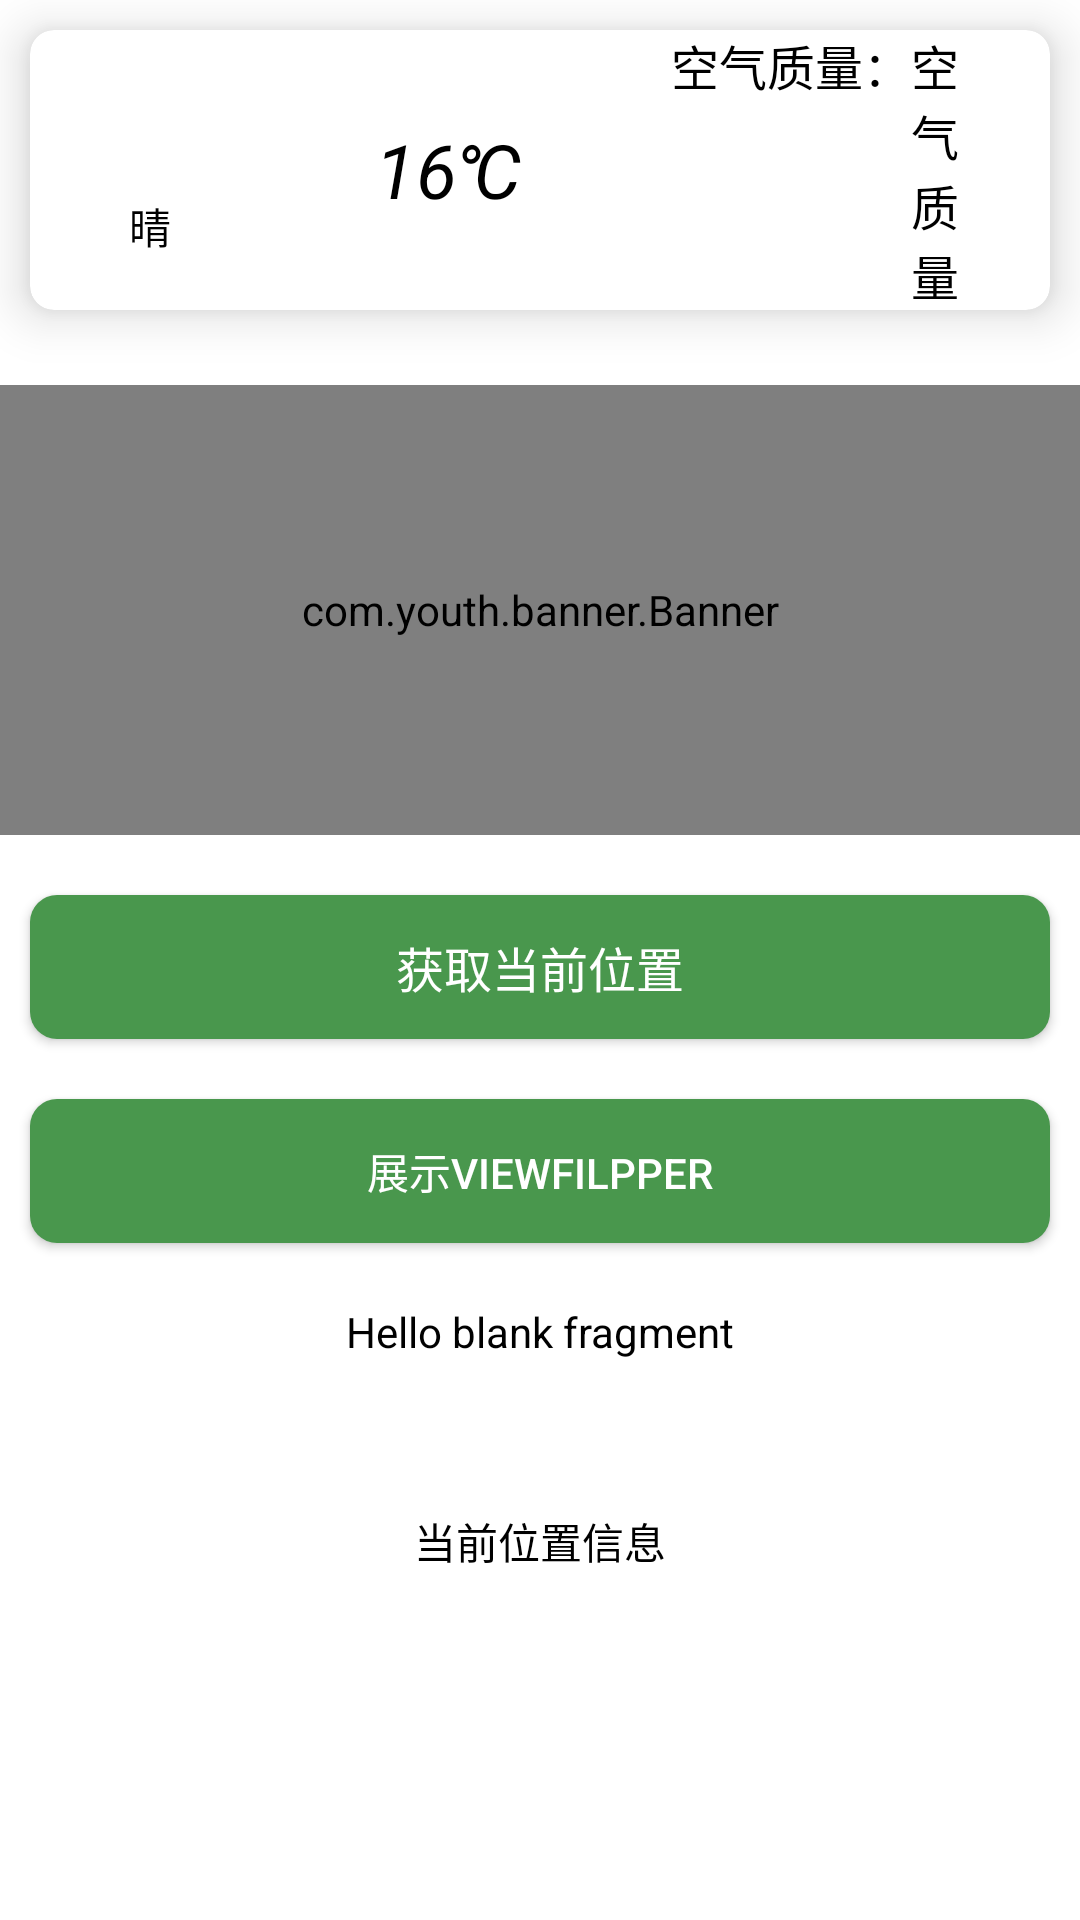

Here is an Android app screen rendered from its layout file. Give the layout XML and the strings, colors and styles it references.
<!-- AndroidManifest.xml: application theme Theme.AppCompat.NoActionBar -->
<!-- res/layout/fragment_first.xml -->
<?xml version="1.0" encoding="utf-8"?>
<LinearLayout xmlns:android="http://schemas.android.com/apk/res/android"
    xmlns:app="http://schemas.android.com/apk/res-auto"
    xmlns:tools="http://schemas.android.com/tools"
    android:layout_width="match_parent"
    android:orientation="vertical"
    android:layout_height="match_parent"
    android:background="@color/white"
    tools:context=".fragment.FirstFragment">

    <androidx.cardview.widget.CardView
        android:id="@+id/weather_card"
        android:layout_width="match_parent"
        android:layout_height="wrap_content"
        android:layout_margin="10dp"
        app:cardBackgroundColor="@color/white"
        app:cardCornerRadius="8dp"
        app:cardElevation="10dp">

        <LinearLayout
            android:layout_width="match_parent"
            android:layout_height="wrap_content"
            android:layout_marginLeft="15dp"
            android:orientation="horizontal">

            <LinearLayout
                android:layout_width="wrap_content"
                android:layout_height="wrap_content"
                android:orientation="vertical">

                <ImageView
                    android:id="@+id/weather_icon"
                    android:layout_width="50dp"
                    android:layout_height="50dp"
                    android:src="@mipmap/w0" />

                <TextView
                    android:id="@+id/weather_info"
                    android:layout_width="50dp"
                    android:layout_height="wrap_content"
                    android:layout_marginTop="5dp"
                    android:layout_marginBottom="5dp"
                    android:gravity="center"
                    android:text="晴"
                    android:textColor="@color/black" />
            </LinearLayout>

            <TextView
                android:id="@+id/weather_temperature"
                android:layout_width="wrap_content"
                android:layout_height="wrap_content"
                android:layout_gravity="center"
                android:layout_marginLeft="50dp"
                android:text="16℃"
                android:textColor="@color/black"
                android:textSize="25sp"
                android:textStyle="italic" />

            <LinearLayout
                android:layout_width="wrap_content"
                android:layout_height="wrap_content"
                android:layout_marginRight="20dp"
                android:layout_gravity="center"
                android:layout_marginLeft="50dp"
                android:orientation="horizontal">

                <TextView
                    android:layout_width="wrap_content"
                    android:layout_height="wrap_content"
                    android:text="空气质量："
                    android:textColor="@color/black"
                    android:textSize="16sp" />

                <TextView
                    android:gravity="left"
                    android:id="@+id/weather_aqi"
                    android:layout_width="wrap_content"
                    android:layout_height="wrap_content"
                    android:text="空气质量"
                    android:textColor="@color/black"
                    android:textSize="16sp" />
            </LinearLayout>

        </LinearLayout>

    </androidx.cardview.widget.CardView>
    <com.youth.banner.Banner
        android:layout_marginTop="15dp"
        xmlns:app="http://schemas.android.com/apk/res-auto"
        android:id="@+id/banner"
        android:layout_width="match_parent"
        android:layout_height="150dp" />
<Button
    android:layout_marginTop="20dp"
    android:layout_width="match_parent"
    android:layout_height="wrap_content"
    android:layout_marginLeft="10dp"
    android:layout_marginRight="10dp"
    android:background="@drawable/shape_big_login_btn"
    android:text="获取当前位置"
    android:textSize="16sp"
    android:id="@+id/locationBtn"/>
<Button
    android:layout_width="match_parent"
    android:layout_height="wrap_content"
    android:background="@drawable/shape_big_login_btn"
    android:layout_marginLeft="10dp"
    android:layout_marginRight="10dp"
    android:layout_marginTop="20dp"
    android:text="展示viewFilpper"
    android:id="@+id/showbtn"/>
    <TextView
        android:layout_marginTop="20dp"
        android:id="@+id/apibody"
        android:layout_width="match_parent"
        android:layout_height="wrap_content"
        android:gravity="center"
        android:text="@string/hello_blank_fragment"
        android:textColor="@color/black" />

    <TextView
        android:layout_marginTop="50dp"
        android:id="@+id/locationText"
        android:layout_width="match_parent"
        android:layout_height="wrap_content"
        android:gravity="center"
        android:text="当前位置信息"
        android:textColor="@color/black" />

</LinearLayout>
<!-- resources referenced by this layout -->
<resources>
  <!-- drawable shape_big_login_btn (drawable) -->
  <?xml version="1.0" encoding="utf-8"?>
  <shape xmlns:android="http://schemas.android.com/apk/res/android"
      android:shape="rectangle">
      <corners android:radius="9dp"/>
      <solid android:color="#49974D" />
  
  
  </shape>
  <string name="hello_blank_fragment">Hello blank fragment</string>
  <!-- not gathered from this repository: default colours our renderer supplied (Android Studio template values) -->
  <color name="black">#FF000000</color>
  <color name="white">#FFFFFFFF</color>
</resources>
